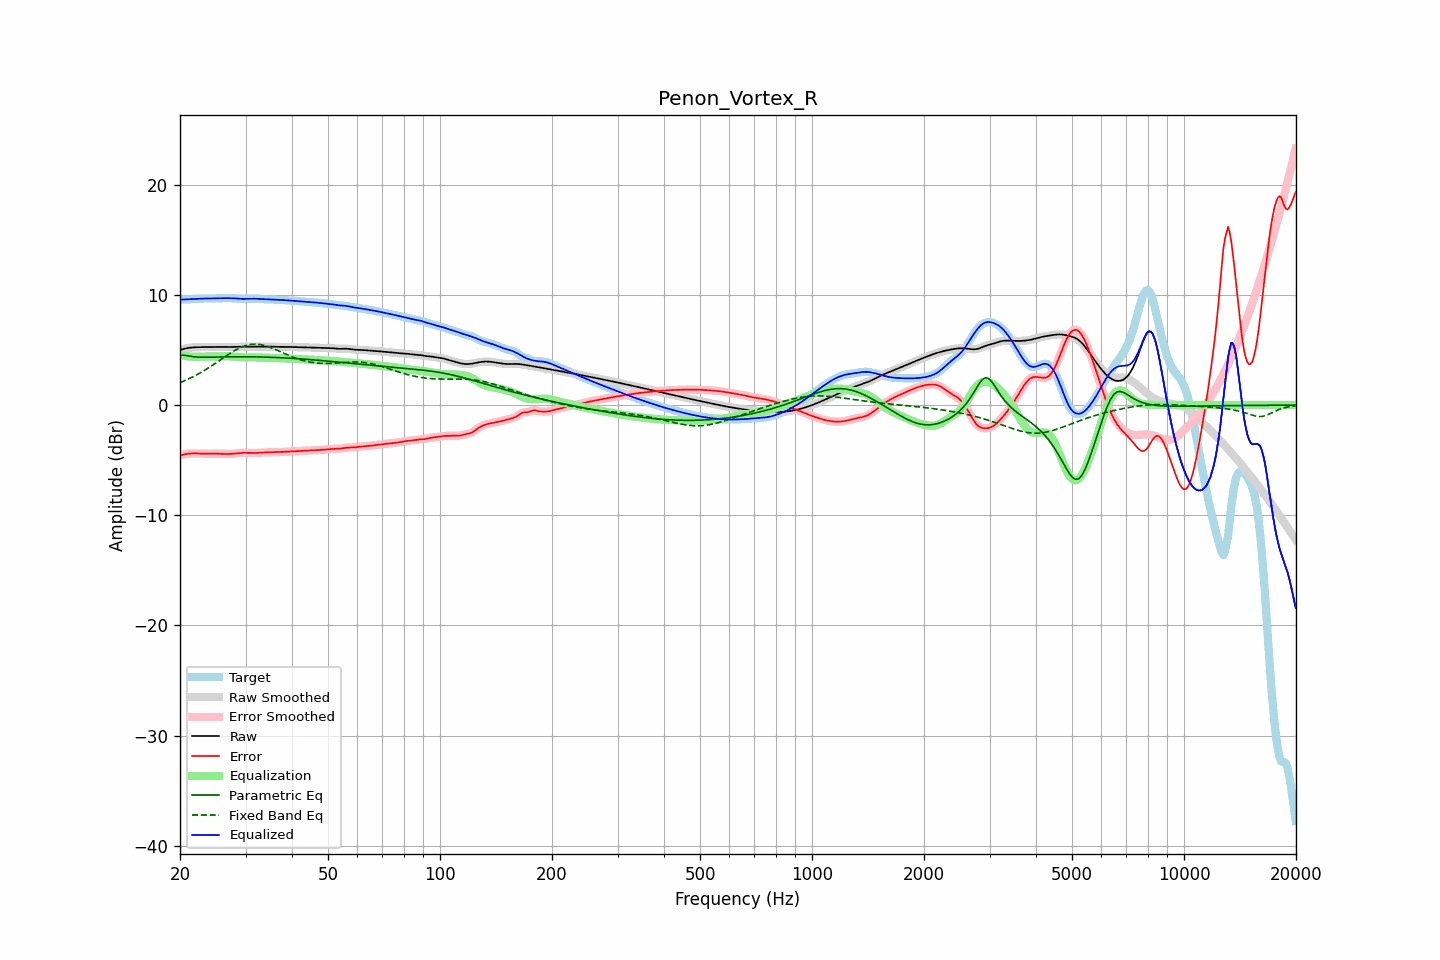

Values plotted in this chart, from the file beside it:
frequency, raw, error, smoothed, error_smoothed, equalization, parametric_eq, fixed_band_eq, equalized_raw, equalized_smoothed, target
20.00, 5.00, -4.57, 5.00, -4.58, 4.57, 4.50, 2.04, 9.57, 9.57, 9.58
20.20, 5.05, -4.53, 5.05, -4.53, 4.53, 4.52, 2.10, 9.58, 9.58, 9.58
20.40, 5.09, -4.50, 5.09, -4.50, 4.50, 4.53, 2.16, 9.58, 9.59, 9.58
20.61, 5.13, -4.46, 5.12, -4.46, 4.47, 4.52, 2.23, 9.59, 9.59, 9.59
20.81, 5.16, -4.44, 5.16, -4.44, 4.44, 4.50, 2.29, 9.60, 9.60, 9.59
21.02, 5.18, -4.42, 5.19, -4.41, 4.42, 4.47, 2.36, 9.61, 9.61, 9.60
21.23, 5.21, -4.40, 5.21, -4.40, 4.40, 4.44, 2.42, 9.61, 9.61, 9.61
21.44, 5.22, -4.39, 5.22, -4.39, 4.39, 4.42, 2.50, 9.61, 9.61, 9.61
21.66, 5.23, -4.39, 5.23, -4.39, 4.39, 4.40, 2.57, 9.62, 9.62, 9.62
21.87, 5.24, -4.38, 5.24, -4.38, 4.38, 4.38, 2.64, 9.63, 9.63, 9.63
22.09, 5.25, -4.39, 5.25, -4.38, 4.38, 4.36, 2.72, 9.64, 9.64, 9.64
22.31, 5.26, -4.39, 5.26, -4.39, 4.39, 4.36, 2.80, 9.64, 9.65, 9.65
22.54, 5.26, -4.39, 5.26, -4.39, 4.39, 4.35, 2.88, 9.65, 9.65, 9.65
22.76, 5.26, -4.40, 5.26, -4.40, 4.40, 4.35, 2.96, 9.66, 9.66, 9.66
22.99, 5.27, -4.40, 5.27, -4.40, 4.40, 4.34, 3.05, 9.67, 9.67, 9.67
23.22, 5.27, -4.41, 5.27, -4.41, 4.41, 4.34, 3.13, 9.67, 9.67, 9.67
23.45, 5.27, -4.41, 5.27, -4.41, 4.41, 4.34, 3.22, 9.67, 9.67, 9.68
23.69, 5.26, -4.41, 5.26, -4.41, 4.41, 4.34, 3.31, 9.67, 9.67, 9.68
23.92, 5.26, -4.41, 5.26, -4.41, 4.41, 4.35, 3.40, 9.67, 9.67, 9.68
24.16, 5.27, -4.41, 5.27, -4.41, 4.41, 4.35, 3.50, 9.67, 9.67, 9.67
24.40, 5.27, -4.40, 5.27, -4.40, 4.41, 4.35, 3.59, 9.67, 9.68, 9.67
24.65, 5.27, -4.40, 5.27, -4.40, 4.41, 4.36, 3.69, 9.68, 9.68, 9.67
24.89, 5.28, -4.40, 5.28, -4.40, 4.41, 4.36, 3.79, 9.68, 9.68, 9.68
25.14, 5.28, -4.40, 5.28, -4.40, 4.41, 4.36, 3.89, 9.69, 9.69, 9.68
25.39, 5.28, -4.41, 5.28, -4.41, 4.41, 4.37, 3.99, 9.70, 9.70, 9.69
25.65, 5.28, -4.42, 5.28, -4.42, 4.42, 4.37, 4.09, 9.70, 9.70, 9.70
25.91, 5.28, -4.43, 5.28, -4.43, 4.43, 4.37, 4.19, 9.71, 9.71, 9.71
26.16, 5.28, -4.43, 5.28, -4.43, 4.43, 4.37, 4.29, 9.71, 9.71, 9.71
26.43, 5.27, -4.44, 5.27, -4.44, 4.44, 4.38, 4.39, 9.71, 9.71, 9.71
26.69, 5.27, -4.44, 5.27, -4.44, 4.44, 4.38, 4.49, 9.71, 9.71, 9.71
26.96, 5.27, -4.44, 5.27, -4.44, 4.44, 4.38, 4.58, 9.71, 9.71, 9.71
27.23, 5.27, -4.44, 5.27, -4.43, 4.43, 4.38, 4.68, 9.71, 9.71, 9.71
27.50, 5.28, -4.43, 5.28, -4.43, 4.42, 4.38, 4.77, 9.70, 9.70, 9.70
27.77, 5.28, -4.42, 5.28, -4.42, 4.41, 4.39, 4.86, 9.70, 9.70, 9.70
28.05, 5.29, -4.40, 5.29, -4.40, 4.40, 4.39, 4.95, 9.69, 9.69, 9.69
28.33, 5.29, -4.39, 5.29, -4.39, 4.38, 4.39, 5.03, 9.68, 9.68, 9.68
28.62, 5.30, -4.37, 5.30, -4.37, 4.37, 4.39, 5.11, 9.67, 9.67, 9.67
28.90, 5.30, -4.35, 5.30, -4.35, 4.36, 4.39, 5.18, 9.65, 9.65, 9.65
29.19, 5.30, -4.34, 5.30, -4.34, 4.35, 4.39, 5.25, 9.65, 9.65, 9.64
29.48, 5.30, -4.33, 5.30, -4.33, 4.34, 4.39, 5.31, 9.64, 9.64, 9.63
29.78, 5.30, -4.33, 5.30, -4.33, 4.34, 4.39, 5.36, 9.64, 9.64, 9.63
30.08, 5.31, -4.33, 5.31, -4.33, 4.34, 4.39, 5.41, 9.64, 9.64, 9.63
30.38, 5.31, -4.33, 5.31, -4.33, 4.34, 4.39, 5.45, 9.65, 9.65, 9.64
30.68, 5.31, -4.34, 5.31, -4.34, 4.34, 4.39, 5.48, 9.65, 9.65, 9.65
30.99, 5.31, -4.35, 5.31, -4.35, 4.34, 4.38, 5.51, 9.66, 9.66, 9.66
31.30, 5.31, -4.36, 5.31, -4.36, 4.35, 4.38, 5.52, 9.66, 9.66, 9.67
31.61, 5.31, -4.35, 5.31, -4.35, 4.35, 4.38, 5.53, 9.66, 9.66, 9.67
31.93, 5.31, -4.35, 5.31, -4.35, 4.34, 4.38, 5.53, 9.66, 9.66, 9.66
32.24, 5.31, -4.34, 5.31, -4.34, 4.34, 4.37, 5.53, 9.65, 9.65, 9.65
32.57, 5.31, -4.32, 5.31, -4.33, 4.33, 4.37, 5.51, 9.64, 9.64, 9.64
32.89, 5.31, -4.31, 5.31, -4.31, 4.32, 4.37, 5.49, 9.64, 9.64, 9.63
33.22, 5.31, -4.31, 5.31, -4.31, 4.31, 4.36, 5.47, 9.63, 9.63, 9.62
33.55, 5.31, -4.30, 5.31, -4.30, 4.31, 4.36, 5.43, 9.62, 9.62, 9.62
33.89, 5.31, -4.30, 5.31, -4.30, 4.30, 4.36, 5.39, 9.61, 9.61, 9.62
34.23, 5.31, -4.30, 5.31, -4.30, 4.29, 4.35, 5.35, 9.61, 9.61, 9.61
34.57, 5.31, -4.29, 5.31, -4.29, 4.29, 4.35, 5.30, 9.60, 9.60, 9.60
34.92, 5.31, -4.29, 5.31, -4.29, 4.29, 4.34, 5.25, 9.60, 9.60, 9.60
35.27, 5.31, -4.28, 5.31, -4.28, 4.28, 4.34, 5.19, 9.59, 9.59, 9.59
35.62, 5.30, -4.28, 5.30, -4.28, 4.28, 4.33, 5.13, 9.58, 9.58, 9.58
35.97, 5.29, -4.27, 5.30, -4.27, 4.28, 4.33, 5.07, 9.57, 9.57, 9.57
... 635 more rows
